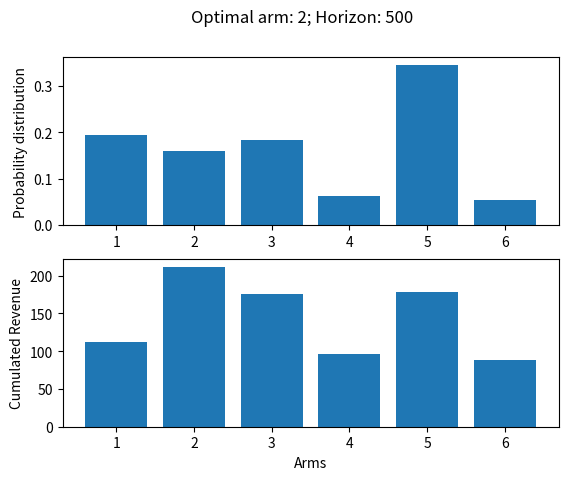

Source code (Python):
import matplotlib.pyplot as plt
import random
import numpy as np
import math
import copy

class Adversarial_Environment:
    def __init__(self, arms_set, T):
        self.__arms_set = arms_set
        self.__T = T
        self.__t = 1
        #An adversary must build a reward table for each arm and each time step
        #This reward table must be independent on the arm selected by the learner
        #Hence, it must be initialized in the constructor
        self.__reward_table = self.__determine_reward_table()

    #Next we provide an example for building a reward table
    #The idea is that we have T different base values and that each arm has it own scaling factor
    #Each arm is assigned a different permutation of the T values scaled by the corresponding scaling factor
    #Essentially, the scaling factor is a measure of the quality of the arm
    #But the permutation of values allow to hide this quality,
    #since it may be the case that arm of low quality are assigned the highest base values in the initial steps,
    #by fooling the learner in this way
    def __determine_reward_table(self):
        reward_table = dict()
        base_cost = [t/self.__T for t in range(1, self.__T+1)] #The T different base values
        for a in self.__arms_set:
            f = random.uniform(0.2, 1) #The scaling factor of arm a
            reward_table[a]=np.random.permutation([i * f for i in base_cost]) #The sequence of reward for arm a
        return reward_table

    #An alternative choice for the adverary reward table would be
    #to fool the learner by having one arm achieving large reward in the first N steps
    #and then to switch to the optimal one.
    #We let eps and 1 be the small and large reward value
    #Observe that N must be small, otherwise the cumulative reward of the first arm
    #is close to the cumulative reward of the second arm, and hence a good approximation of it
    '''def __determine_reward_table(self, eps, N):
        reward_table = dict()
        a_start = random.choice(self.__arms_set) #The arm that is good for only the first N steps
        a_end = random.choice(self.__arms_set.exclude(a_start)) #The arm that is good for the remaining steps
        reward_table[a_start] = [1 for i in range(1, N+1)].extend([eps for i in range(N+1, T+1)])
        reward_table[a_end] = [eps for i in range(1, N + 1)].extend([1 for i in range(N + 1, T + 1)])
        for a in self.__arms_set:
            if a != a_start and a != a_end:
                reward_table[a] = [eps for i in range(1, T+1)] #For the remaining arms we assume they are always bad

        return reward_table'''

    #It returns the t-th entry of the reward table corresponding to arm a
    def receive_reward(self,a):
        reward = self.__reward_table[a][self.__t-1]
        self.__t += 1
        return reward

    #getter method needed to compute the regret in Adversarial_Bandit.py
    #This method is created only for didactic purposes, in reality the reward table must be private!
    def get_reward_table(self):
        return copy.deepcopy(self.__reward_table)

class Exp_3_Learner:

    def __init__(self, arms_set, T, eps, gamma, environment):
        self.__arms_set = arms_set
        self.__T = T
        self.__eps = eps
        self.__gamma = gamma
        self.__environment = environment
        #It saves Hedge weights, that are initially 1
        self.__weights = {a:1 for a in self.__arms_set}

    #It use the exponential function of Hedge to update the weights based on the received rewards
    def __Hedge_update_weights(self, rewards):
        for a in self.__arms_set:
            self.__weights[a] = self.__weights[a]*((1-self.__eps)**(1-rewards[a]))

    #Compute the Hedge distribution: each arm is chosen with a probability that is proportional to its weight
    def __Hedge_compute_distr(self):
        w_sum = sum(self.__weights.values())
        prob = list()
        for i in range(len(self.__arms_set)):
            prob.append(self.__weights[self.__arms_set[i]]/w_sum)

        return prob

    def play_arm(self):
        p = self.__Hedge_compute_distr()
        r=random.random()
        # We chose a random arm with probability gamma
        if r <= self.__gamma:
            a_t = random.choice(self.__arms_set)
        else: #and an arm according the Hedge distribution otherwise
            a_t = random.choices(self.__arms_set, p)[0]

        reward = self.__environment.receive_reward(a_t)

        # We compute the fake rewards
        fake_rewards = dict()
        for i in range(len(self.__arms_set)):
            a = self.__arms_set[i]
            if a != a_t:
                fake_rewards[a] = 1
            else:
                fake_rewards[a] = 1 - (1-reward)/p[i]
        self.__Hedge_update_weights(fake_rewards)


        return a_t, reward

    #utily function only used in Adversarial_Bandit script for didactic purposes
    def get_p(self):
        return self.__Hedge_compute_distr()

#COMPUTE OPTIMAL ARM
def compute_reward(T, a, table_cost):
    cum_reward = 0
    for i in range(0,T):
        cum_reward += table_cost[a][i]
    return cum_reward

def compute_opt_arm(T, arms_set, table_cost):
    opt_reward = -float('inf')
    for a in arms_set:
        temp_opt_reward = compute_reward(T, a, table_cost)
        if temp_opt_reward >= opt_reward:
            opt_reward = temp_opt_reward
            opt_arm = a
    return opt_arm

#define the arms set
arms_set = [1,2,3,4,5,6]

#define the time horizon
T = 500
#enviromnent
env = Adversarial_Environment(arms_set, T)
#impose espilon and gamma
gamma = 1/(3*T)
eps = math.sqrt((1-gamma)*math.log(len(arms_set))/(3*len(arms_set)*T))
#learner
exp3_learn = Exp_3_Learner(arms_set, T, eps, gamma, env)

#play the game t steps
for t in range(1, T+1):
    #learner plays the arm
    exp3_learn.play_arm()

#i-th element of cum_reward_vec is the cumulated reward of the i-th arm in T step
cum_reward_vec = list()
for a in arms_set:
    cum_reward_vec.append(compute_reward(T, a, env.get_reward_table()))

#compute the optimal_arm
opt_arm = compute_opt_arm(T, arms_set, env.get_reward_table())

#plot
#It shows how many times each arm has been played
fig, (ax1, ax2) = plt.subplots(2)
fig.suptitle(f'Optimal arm: {opt_arm}; Horizon: {T}')
ax1.bar(arms_set, exp3_learn.get_p(), label = 'Probability Distribution computed by Exp3')
ax1.set_ylabel(f"Probability distribution")

#It shows the cumulated revenue of each arm
ax2.bar(arms_set, cum_reward_vec)
ax2.set_ylabel('Cumulated Revenue')
ax2.set_xlabel('Arms')

#It can be observed that the optimal arm is not necessarily the one arm that is used more often
#However, if other arms are used more often than the optimal one, then it is the case that
#the reward gained by using these arms is a good approximation of the one achieved by the optimal arm.
#(It may be necessary to run the application several times in order to see a case in which the optimal arm is not the most frequent choice)
plt.show()

